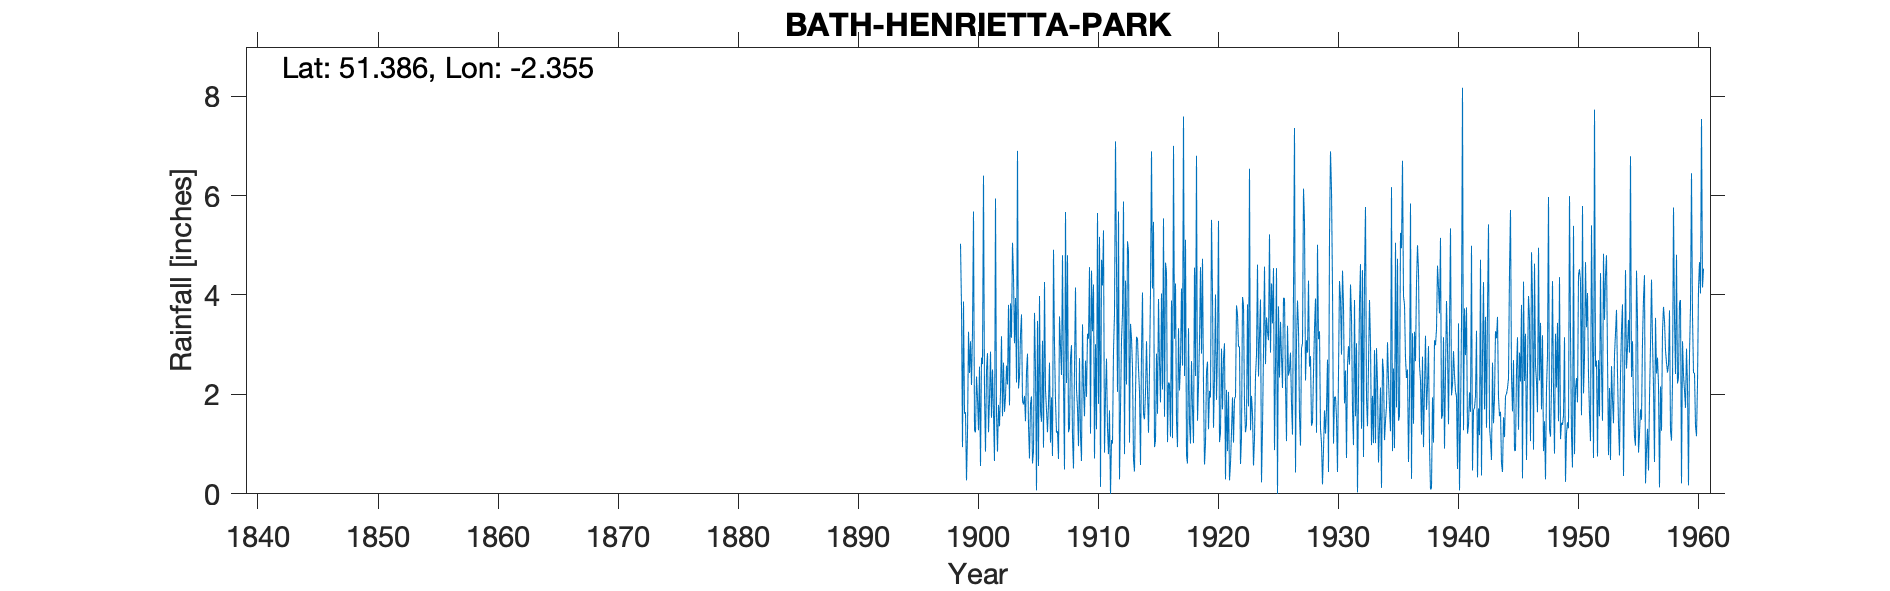

The table this chart was drawn from, first rows:
BATH HENRIETTA PARK, , , , , , , , , , , , , , , , , , , , , , , 
Grid ref, ST753652, Long, -2.355, Lat, 51.39, Elevation, 70, ft, , , , , , , , , , , , , , , 
Station no, 1980, , , , , , , , , , , , , , , , , , , , , , 
, 1890, 1891, 1892, 1893, 1894, 1895, 1896, 1897, 1898, 1899, 1900, 1901, 1902, 1903, 1904, 1905, 1906, 1907, 1908, 1909, 1910, 1911, 1912
January, , , , , , , , , , 5.03, 3.27, 2.01, 1.62, 3.8, 3.2, 0.61, 4.26, 1.23, 1.24, 1.17, 3.27, 0.83, 4.57
February, , , , , , , , , , 3.76, 5.68, 0.85, 0.85, 1.78, 3.61, 0.86, 2.09, 1.26, 1.32, 0.66, 4.21, 1.98, 2.05
March, , , , , , , , , , 0.94, 1.27, 2.49, 1.79, 3.83, 1.86, 3.64, 1.69, 0.7, 2.72, 3.41, 0.71, 2.72, 5.68
April, , , , , , , , , , 3.87, 1.24, 2.83, 1.36, 3.14, 1.8, 2.47, 1.24, 3.57, 2.99, 2.13, 3.01, 1.32, 0.29
May, , , , , , , , , , 1.61, 2.36, 1.24, 2.03, 5.05, 1.97, 0.07, 1.81, 2.97, 1.15, 1.56, 1.3, 0.8, 1.72
June, , , , , , , , , , 1.64, 1.92, 1.9, 3.17, 4.38, 1.46, 3.48, 2.64, 2.39, 0.51, 2.68, 5.65, 1.68, 3.09
July, , , , , , , , , , 0.27, 1.28, 2.86, 1.56, 3.03, 2.45, 0.56, 1.03, 4.8, 2.53, 1.95, 1.81, 0, 3.63
August, , , , , , , , , , 1.22, 2.56, 1.53, 2.64, 3.94, 2.82, 3.98, 1.94, 2.21, 4.15, 3.22, 5.17, 1.08, 5.88
September, , , , , , , , , , 3.26, 0.56, 2.5, 1.65, 2.24, 1.37, 1.66, 0.76, 0.49, 2.11, 3.12, 0.14, 1.01, 0.8
October, , , , , , , , , , 2.43, 2.74, 1.6, 1.95, 6.9, 0.71, 1.45, 4.91, 5.67, 1.72, 4.56, 4.71, 2.88, 4.29
November, , , , , , , , , , 3.07, 2.61, 0.66, 2.58, 2.12, 1.81, 3.08, 3, 2.23, 0.96, 1.21, 4.19, 3.62, 2.2
December, , , , , , , , , , 2.19, 6.4, 5.94, 2.2, 2.36, 1.96, 0.93, 1.87, 4.8, 2.73, 4.49, 5.3, 7.09, 5.08
Total, , , , , , , , , , 29.29, 31.89, 26.41, 23.4, 42.57, 25.02, 22.79, 27.24, 32.32, 24.13, 30.16, 39.47, 25.01, 39.28
GridRef for Meteorological Station marke…, , , , , , , , , , , , , , , , , , , , , , , 
